Run: headless pygame with SDL's dummy video driver; simulated clock (each Clock.tick advances the game by its frame time, no real sleeping); random seed 0; keys injected as events and as key.get_pressed() state; no mouse input.
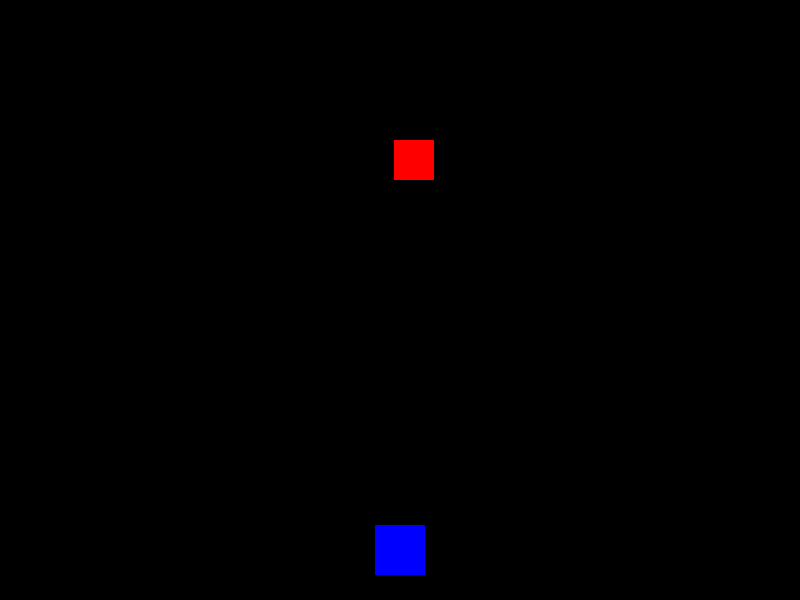
Frame 1 of 4 · flips 1–60 · no input
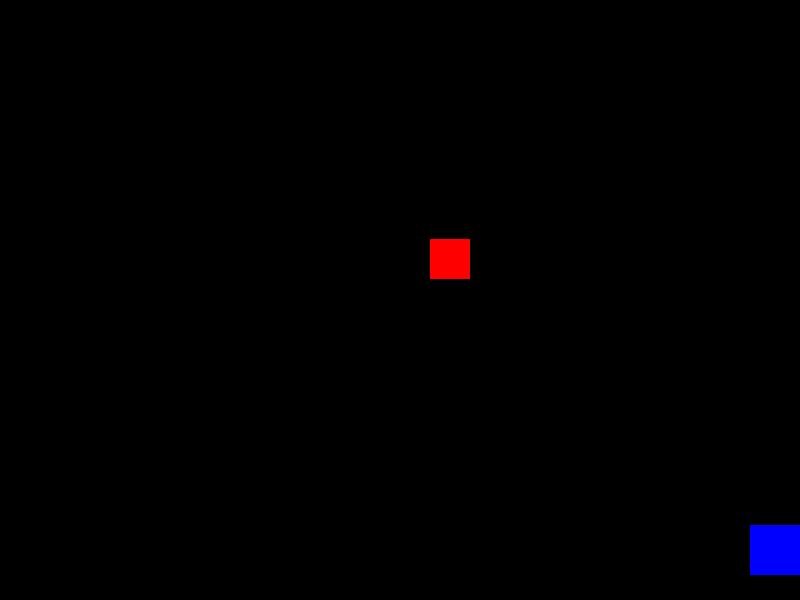
Frame 2 of 4 · flips 61–180 · tapped SPACE, RETURN · held RIGHT (→), D
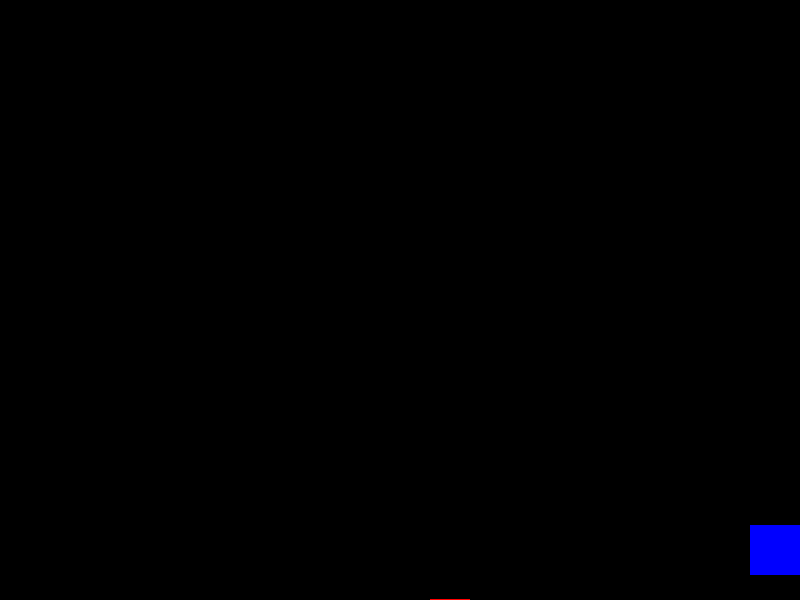
Frame 3 of 4 · flips 181–300 · held DOWN (↓), S
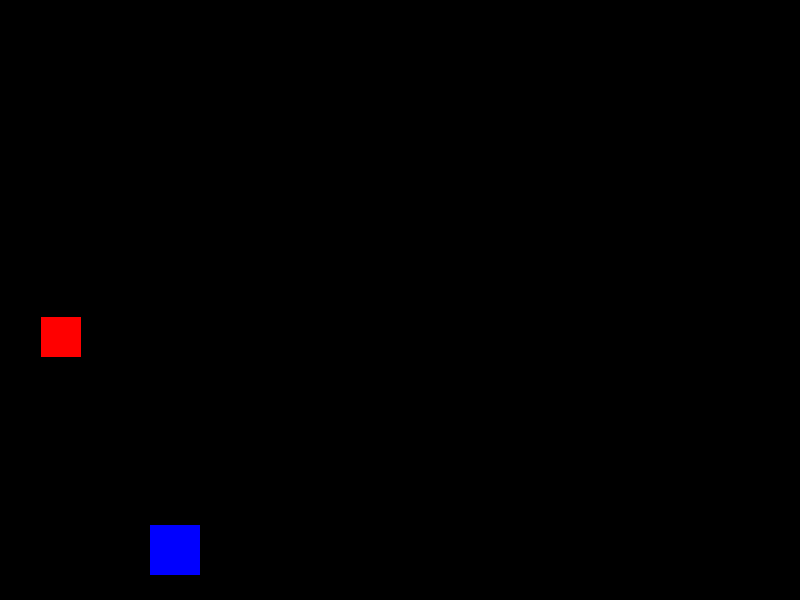
Frame 4 of 4 · flips 301–420 · held LEFT (←), A, UP (↑), W

The pygame program that drew these frames:

import pygame
import random

pygame.init()
pantalla = pygame.display.set_mode((800, 600))
pygame.display.set_caption("juego de sprite")
reloj = pygame.time.Clock()

# Colores
BLANCO = (255, 255, 255)
NEGRO = (0, 0, 0)
AZUL = (0, 0, 255)
ROJO = (255, 0, 0)

# Clase Jugador
class Jugador(pygame.sprite.Sprite):
    def __init__(self):
        super().__init__()
        self.image = pygame.Surface((50, 50))
        self.image.fill(AZUL)
        self.rect = self.image.get_rect(center=(400, 550))

    def update(self):
        teclas = pygame.key.get_pressed()
        if teclas[pygame.K_LEFT] and self.rect.left > 0:
            self.rect.x -= 5
        if teclas[pygame.K_RIGHT] and self.rect.right < 800:
            self.rect.x += 5

# Clase Bala
class Bala(pygame.sprite.Sprite):
    def __init__(self, x, y):
        super().__init__()
        self.image = pygame.Surface((5, 15))
        self.image.fill(BLANCO)
        self.rect = self.image.get_rect(center=(x, y))
        self.activa = True

    def update(self):
        if self.activa:
            self.rect.y -= 10
            if self.rect.bottom < 0:
                self.activa = False

# Clase Enemigo
class Enemigo(pygame.sprite.Sprite):
    def __init__(self):
        super().__init__()
        self.image = pygame.Surface((40, 40))
        self.image.fill(ROJO)
        self.rect = self.image.get_rect()
        self.rect.x = random.randint(0, 760)
        self.rect.y = -40
        self.activo = True

    def update(self):
        if self.activo:
            self.rect.y += 3
            if self.rect.top > 600:
                self.activo = False

# Crear los objetos
jugador = Jugador()
bala = None
enemigo = Enemigo()

# Bucle principal
corriendo = True
while corriendo:
    for evento in pygame.event.get():
        if evento.type == pygame.QUIT:
            corriendo = False
        elif evento.type == pygame.KEYDOWN:
            if evento.key == pygame.K_SPACE and bala is None:
                bala = Bala(jugador.rect.centerx, jugador.rect.top)

    # Actualizar sprites individualmente
    jugador.update()
    if bala:
        bala.update()
        if not bala.activa:
            bala = None
    if enemigo:
        enemigo.update()
        if not enemigo.activo:
            enemigo = Enemigo()

    # Colisiones
    if bala and enemigo and bala.rect.colliderect(enemigo.rect):
        bala = None
        enemigo = Enemigo()

    # Dibujar todo
    pantalla.fill(NEGRO)
    pantalla.blit(jugador.image, jugador.rect)
    if bala:
        pantalla.blit(bala.image, bala.rect)
    if enemigo:
        pantalla.blit(enemigo.image, enemigo.rect)

    pygame.display.flip()
    reloj.tick(60)

pygame.quit()
